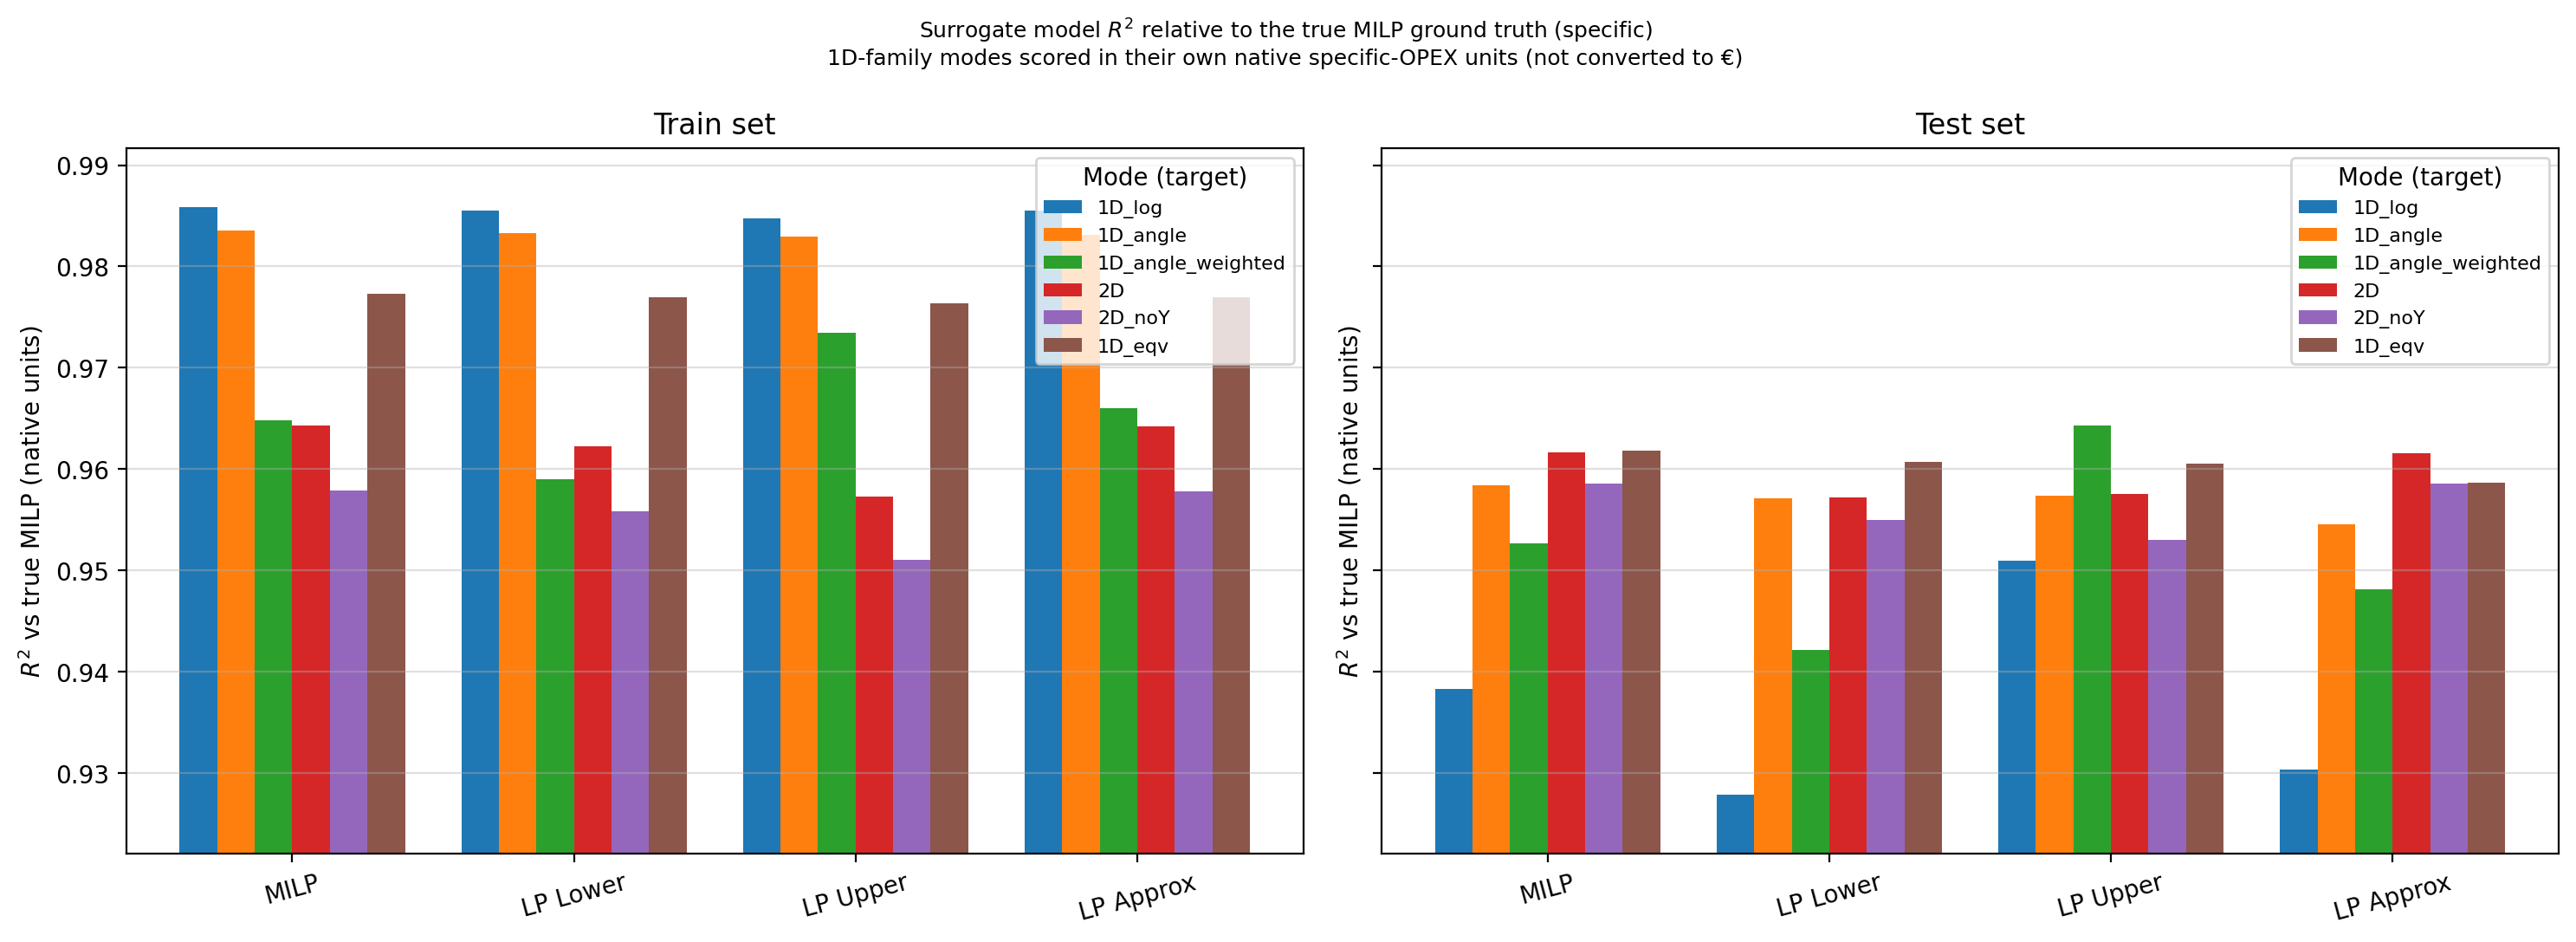

Data behind this chart, as committed beside it:
mode, formulation, split, r2_vs_milp
1D_log, opex_milp, train, 0.9859
1D_log, opex_milp, test, 0.9383
1D_log, opex_lp_lower, train, 0.9855
1D_log, opex_lp_lower, test, 0.9278
1D_log, opex_lp_upper, train, 0.9847
1D_log, opex_lp_upper, test, 0.9509
1D_log, opex_lp_approx, train, 0.9855
1D_log, opex_lp_approx, test, 0.9303
1D_angle, opex_milp, train, 0.9835
1D_angle, opex_milp, test, 0.9584
1D_angle, opex_lp_lower, train, 0.9833
1D_angle, opex_lp_lower, test, 0.9571
1D_angle, opex_lp_upper, train, 0.9829
1D_angle, opex_lp_upper, test, 0.9574
1D_angle, opex_lp_approx, train, 0.9831
1D_angle, opex_lp_approx, test, 0.9545
1D_angle_weighted, opex_milp, train, 0.9648
1D_angle_weighted, opex_milp, test, 0.9527
1D_angle_weighted, opex_lp_lower, train, 0.959
1D_angle_weighted, opex_lp_lower, test, 0.9421
1D_angle_weighted, opex_lp_upper, train, 0.9734
1D_angle_weighted, opex_lp_upper, test, 0.9643
1D_angle_weighted, opex_lp_approx, train, 0.966
1D_angle_weighted, opex_lp_approx, test, 0.9481
2D, opex_milp, train, 0.9643
2D, opex_milp, test, 0.9616
2D, opex_lp_lower, train, 0.9622
2D, opex_lp_lower, test, 0.9572
2D, opex_lp_upper, train, 0.9572
2D, opex_lp_upper, test, 0.9575
2D, opex_lp_approx, train, 0.9642
2D, opex_lp_approx, test, 0.9616
2D_noY, opex_milp, train, 0.9579
2D_noY, opex_milp, test, 0.9585
2D_noY, opex_lp_lower, train, 0.9559
2D_noY, opex_lp_lower, test, 0.955
2D_noY, opex_lp_upper, train, 0.9511
2D_noY, opex_lp_upper, test, 0.953
2D_noY, opex_lp_approx, train, 0.9578
2D_noY, opex_lp_approx, test, 0.9585
1D_eqv, opex_milp, train, 0.9773
1D_eqv, opex_milp, test, 0.9618
1D_eqv, opex_lp_lower, train, 0.977
1D_eqv, opex_lp_lower, test, 0.9607
1D_eqv, opex_lp_upper, train, 0.9763
1D_eqv, opex_lp_upper, test, 0.9605
1D_eqv, opex_lp_approx, train, 0.9769
1D_eqv, opex_lp_approx, test, 0.9587
